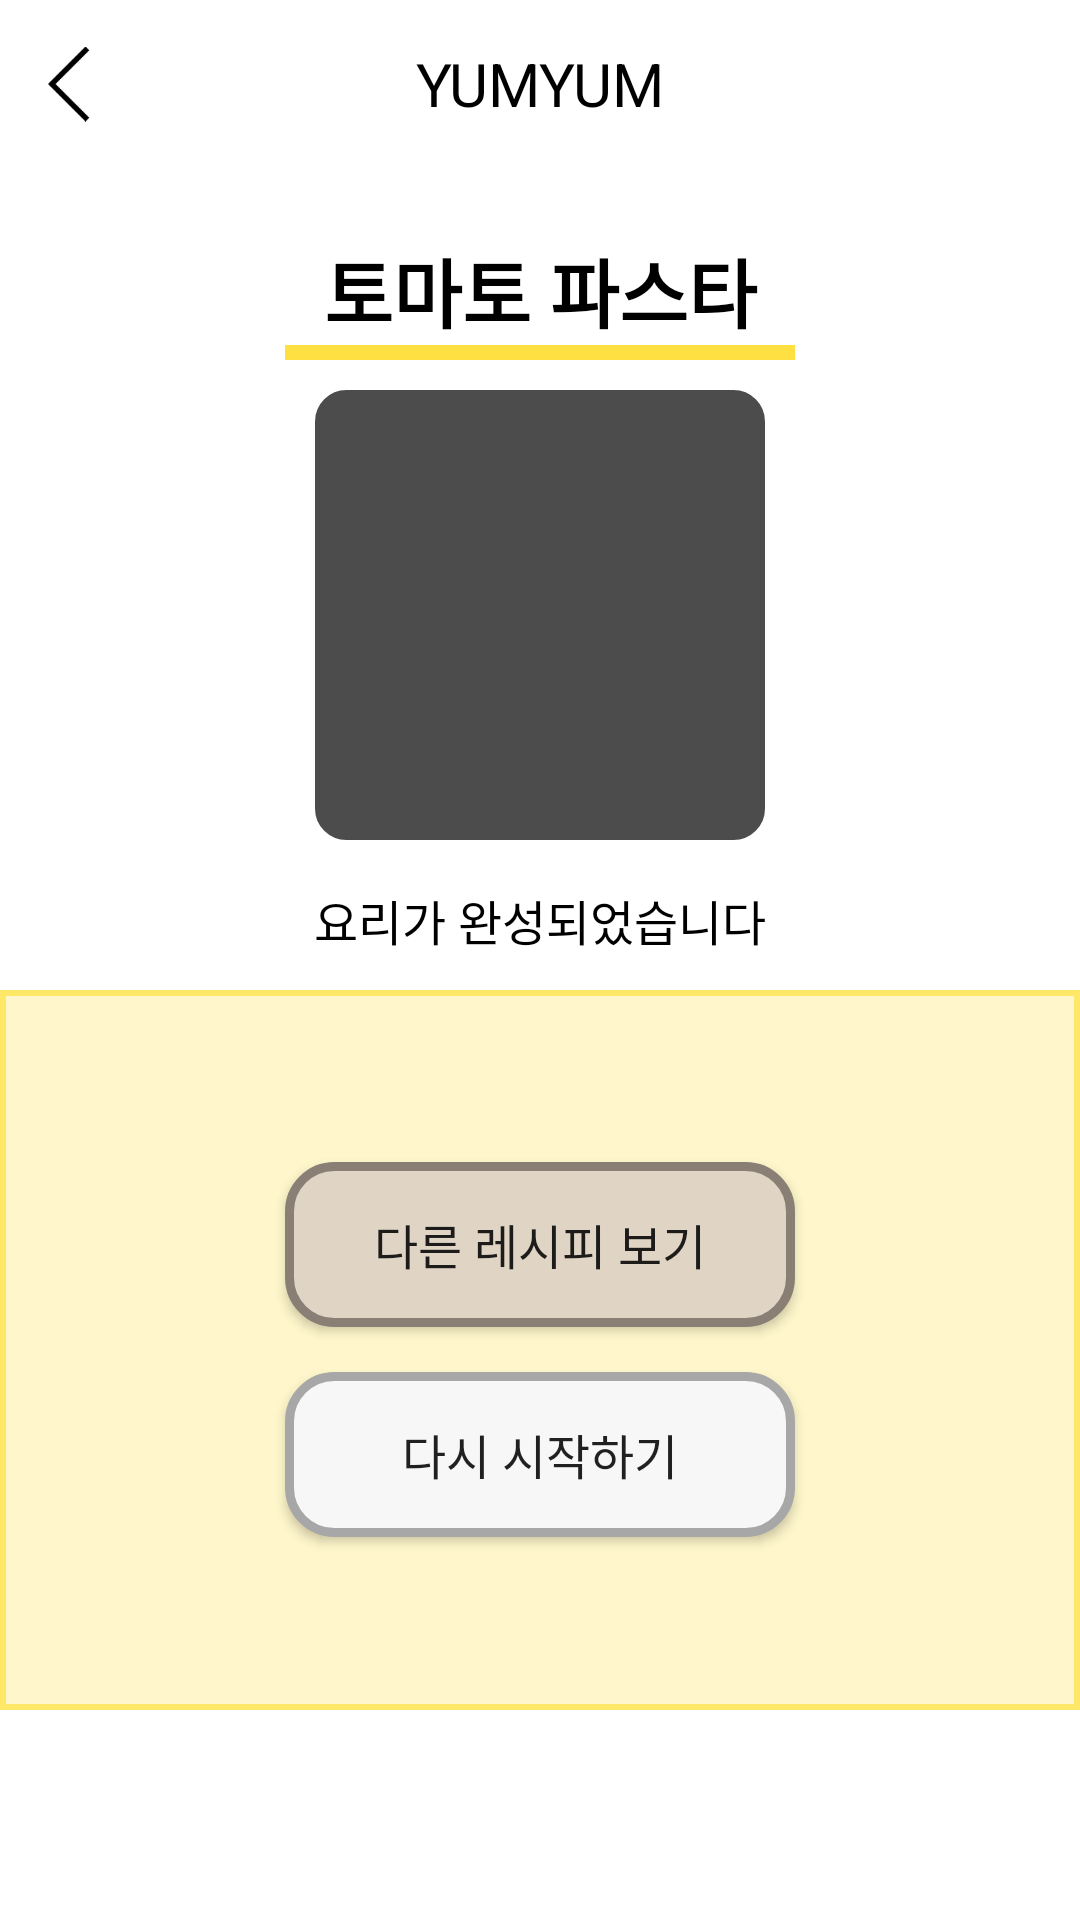

Here is an Android app screen rendered from its layout file. Give the layout XML and the strings, colors and styles it references.
<!-- AndroidManifest.xml: application theme Theme.YUMYUM.NoActionBar -->
<!-- res/layout/fragment_recipe_finish.xml -->
<?xml version="1.0" encoding="utf-8"?>
<FrameLayout xmlns:android="http://schemas.android.com/apk/res/android"
    xmlns:app="http://schemas.android.com/apk/res-auto"
    xmlns:tools="http://schemas.android.com/tools"
    android:layout_width="match_parent"
    android:layout_height="match_parent"
    tools:context=".RecipeFinishFragment">

    <androidx.appcompat.widget.Toolbar
        android:id="@+id/toolbar4"
        android:layout_width="match_parent"
        android:layout_height="wrap_content"
        android:background="?attr/colorPrimary"
        android:minHeight="?attr/actionBarSize"
        android:theme="?attr/actionBarTheme" />

    <com.google.android.material.appbar.AppBarLayout
        android:id="@+id/appBarLayout"
        android:layout_width="match_parent"
        android:layout_height="wrap_content"
        android:theme="@style/Theme.YUMYUM.ActionBar">
        

        <androidx.appcompat.widget.Toolbar
            android:id="@+id/toolbar"
            android:layout_width="match_parent"
            android:layout_height="?attr/actionBarSize"
            android:background="#fff">

            <TextView
                android:layout_width="wrap_content"
                android:layout_height="wrap_content"
                android:layout_gravity="center"
                android:text="@string/app_name"
                android:textColor="#000"
                android:textSize="20sp" />

            <ImageView
                android:id="@+id/back_btn"
                android:layout_width="25dp"
                android:layout_height="wrap_content"
                android:src="@drawable/back" />
        </androidx.appcompat.widget.Toolbar>

    </com.google.android.material.appbar.AppBarLayout>

    <LinearLayout
        android:layout_width="match_parent"
        android:layout_height="90dp"
        android:layout_marginTop="30dp"
        android:gravity="bottom|center"
        android:orientation="vertical">

        <TextView
            android:id="@+id/textView23"
            android:layout_width="match_parent"
            android:layout_height="wrap_content"
            android:text="토마토 파스타"
            android:textAlignment="center"
            android:textColor="@color/black"
            android:textSize="25sp"
            android:textStyle="bold" />

        <View
            android:id="@+id/view2"
            android:layout_width="170dp"
            android:layout_height="5dp"
            android:background="#FEE043"/>
    </LinearLayout>

    <LinearLayout
        android:layout_width="match_parent"
        android:layout_height="200dp"
        android:layout_marginTop="130dp"
        android:orientation="vertical">

        <ImageView
            android:id="@+id/imageView"
            android:layout_width="150dp"
            android:layout_height="150dp"
            android:background="@drawable/border_recipe_start_image"
            android:padding="4dp"
            android:layout_gravity="top|center"
            android:src="@drawable/food1" />

        <TextView
            android:id="@+id/textView29"
            android:layout_width="match_parent"
            android:layout_height="wrap_content"
            android:layout_gravity="center"
            android:layout_marginTop="15dp"
            android:text="요리가 완성되었습니다"
            android:textAlignment="center"
            android:textColor="@color/black"
            android:textSize="16sp" />
    </LinearLayout>

    <LinearLayout
        android:layout_width="match_parent"
        android:layout_height="240dp"
        android:layout_marginTop="330dp"
        android:background="@drawable/border_recipe_finish"
        android:gravity="center"
        android:orientation="vertical">

        <Button
            android:id="@+id/button9"
            android:layout_width="170dp"
            android:layout_height="55dp"
            android:textSize="16sp"
            android:background="@drawable/recipe_finish_button1"
            android:text="다른 레시피 보기"/>

        <Button
            android:id="@+id/button12"
            android:layout_width="170dp"
            android:layout_height="55dp"
            android:layout_marginTop="15dp"
            android:textSize="16sp"
            android:background="@drawable/recipe_finish_button2"
            android:text="다시 시작하기"  />
    </LinearLayout>

</FrameLayout>
<!-- resources referenced by this layout -->
<resources>
  <!-- drawable back: png bitmap (drawable, 442 bytes) -->
  <!-- drawable border_recipe_finish (drawable) -->
  <?xml version="1.0" encoding="utf-8"?>
  <selector xmlns:android="http://schemas.android.com/apk/res/android">
      <item>
          <shape>
              <solid android:color="#FFF7CB"/>
              <stroke android:color="#FFE767" android:width="2dp" />
          </shape>
      </item>
  </selector>
  <!-- drawable border_recipe_start_image (drawable) -->
  <?xml version="1.0" encoding="utf-8"?>
  <shape xmlns:android="http://schemas.android.com/apk/res/android">
      <solid android:color="#4C4C4C"/>
      <stroke android:width="5dp" android:color="#4C4C4C" />
      <corners android:radius="8dp" />
  </shape>
  <!-- drawable recipe_finish_button1 (drawable) -->
  <?xml version="1.0" encoding="utf-8"?>
  <shape xmlns:android="http://schemas.android.com/apk/res/android">
      <solid android:color="#E0D5C5"/>
      <stroke android:width="3dp" android:color="#897F75" />
      <corners android:radius="15dp" />
  </shape>
  <!-- drawable recipe_finish_button2 (drawable) -->
  <?xml version="1.0" encoding="utf-8"?>
  <shape xmlns:android="http://schemas.android.com/apk/res/android">
      <solid android:color="#F7F7F7"/>
      <stroke android:width="3dp" android:color="#A7A7A7" />
      <corners android:radius="15dp" />
  </shape>
  <string name="app_name">YUMYUM</string>
  <style name="Theme.YUMYUM.ActionBar">
          <item name="windowActionBar">true</item>
      </style>
  <style name="Theme.YUMYUM.NoActionBar">
          <item name="windowNoTitle">true</item>
      </style>
  <!-- not gathered from this repository: default colours our renderer supplied (Android Studio template values) -->
  <color name="black">#FF000000</color>
</resources>
